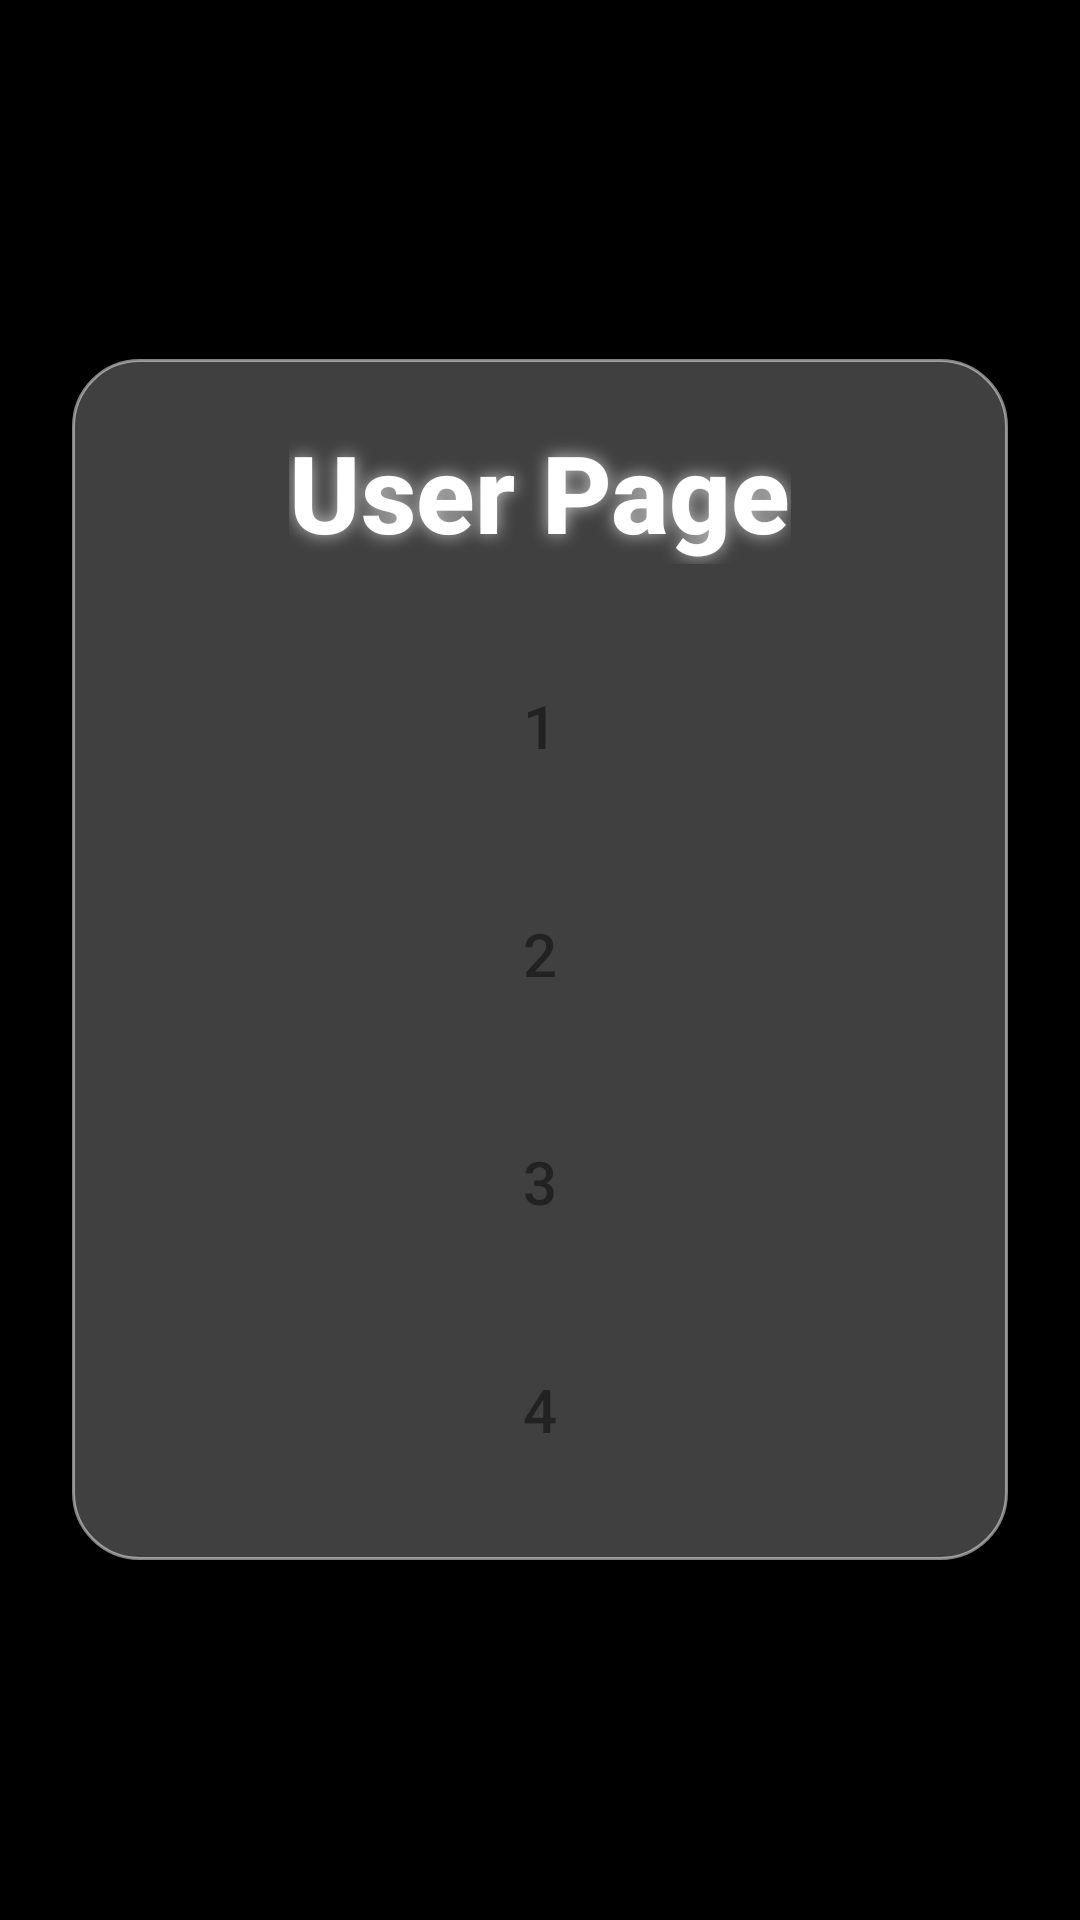

Write the Android layout XML for this screen, with the resource values it uses.
<!-- AndroidManifest.xml: application theme Theme.GeffenProject -->
<!-- res/layout/activity_user.xml -->
<?xml version="1.0" encoding="utf-8"?>
<androidx.constraintlayout.widget.ConstraintLayout xmlns:android="http://schemas.android.com/apk/res/android"
    xmlns:app="http://schemas.android.com/apk/res-auto"
    xmlns:tools="http://schemas.android.com/tools"
    android:id="@+id/main"
    android:layout_width="match_parent"
    android:layout_height="match_parent"
    tools:context=".UserActivity">


    <FrameLayout xmlns:android="http://schemas.android.com/apk/res/android"
        android:layout_width="match_parent"
        android:layout_height="match_parent"
        android:background="#000000">

        
        <ImageView
            android:id="@+id/bgImage"
            android:layout_width="match_parent"
            android:layout_height="match_parent"
            android:src="@drawable/guitar"
            android:scaleType="centerCrop"
            android:alpha="0.5" />

        
        <ImageView
            android:id="@+id/gradientOverlay"
            android:layout_width="match_parent"
            android:layout_height="match_parent"
            android:src="@drawable/gradient_overlay"
            android:scaleType="fitXY" />

        
        <LinearLayout
            android:id="@+id/glassCard"
            android:layout_width="match_parent"
            android:layout_height="wrap_content"
            android:layout_margin="24dp"
            android:orientation="vertical"
            android:gravity="center"
            android:background="@drawable/glass_card"
            android:padding="20dp"
            android:layout_gravity="center">

            
            <TextView
                android:id="@+id/titleText"
                android:layout_width="wrap_content"
                android:layout_height="wrap_content"
                android:text="User Page"
                android:textSize="36sp"
                android:textStyle="bold"
                android:fontFamily="sans-serif-medium"
                android:textColor="#FFFFFF"
                android:shadowColor="#B0FFFFFF"
                android:shadowDx="0"
                android:shadowDy="0"
                android:shadowRadius="14" />

            
            <View
                android:layout_width="wrap_content"
                android:layout_height="24dp" />

            
            <Button
                android:id="@+id/button1"
                android:layout_width="match_parent"
                android:layout_height="60dp"
                android:text="1"
                android:textSize="20sp"
                android:layout_marginBottom="16dp"
                android:background="@drawable/button_background"
                android:textColor="#222222"
                android:elevation="8dp" />

            <Button
                android:id="@+id/button2"
                android:layout_width="match_parent"
                android:layout_height="60dp"
                android:text="2"
                android:textSize="20sp"
                android:layout_marginBottom="16dp"
                android:background="@drawable/button_background"
                android:textColor="#222222"
                android:elevation="8dp" />

            <Button
                android:id="@+id/button3"
                android:layout_width="match_parent"
                android:layout_height="60dp"
                android:text="3"
                android:textSize="20sp"
                android:layout_marginBottom="16dp"
                android:background="@drawable/button_background"
                android:textColor="#222222"
                android:elevation="8dp" />

            <Button
                android:id="@+id/button4"
                android:layout_width="match_parent"
                android:layout_height="60dp"
                android:text="4"
                android:textSize="20sp"
                android:background="@drawable/button_background"
                android:textColor="#222222"
                android:elevation="8dp" />

        </LinearLayout>

    </FrameLayout>

</androidx.constraintlayout.widget.ConstraintLayout>
<!-- resources referenced by this layout -->
<resources>
  <!-- drawable glass_card (drawable) -->
  <?xml version="1.0" encoding="utf-8"?>
  <shape xmlns:android="http://schemas.android.com/apk/res/android">
      <solid android:color="#40FFFFFF"/>
      <corners android:radius="22dp"/>
      <padding android:top="20dp" android:bottom="20dp"
          android:left="20dp" android:right="20dp"/>
      <stroke android:width="1dp" android:color="#80FFFFFF"/>
  </shape>
  <!-- drawable gradient_overlay (drawable) -->
  <?xml version="1.0" encoding="utf-8"?>
  <shape xmlns:android="http://schemas.android.com/apk/res/android">
      <gradient
          android:startColor="#CC000000"
          android:centerColor="#00000000"
          android:endColor="#CC000000"
          android:angle="270"/>
  </shape>
  <style name="Theme.GeffenProject" parent="Base.Theme.GeffenProject" />
  <style name="Base.Theme.GeffenProject" parent="Theme.Material3.DayNight.NoActionBar">
          
          
      </style>
</resources>
